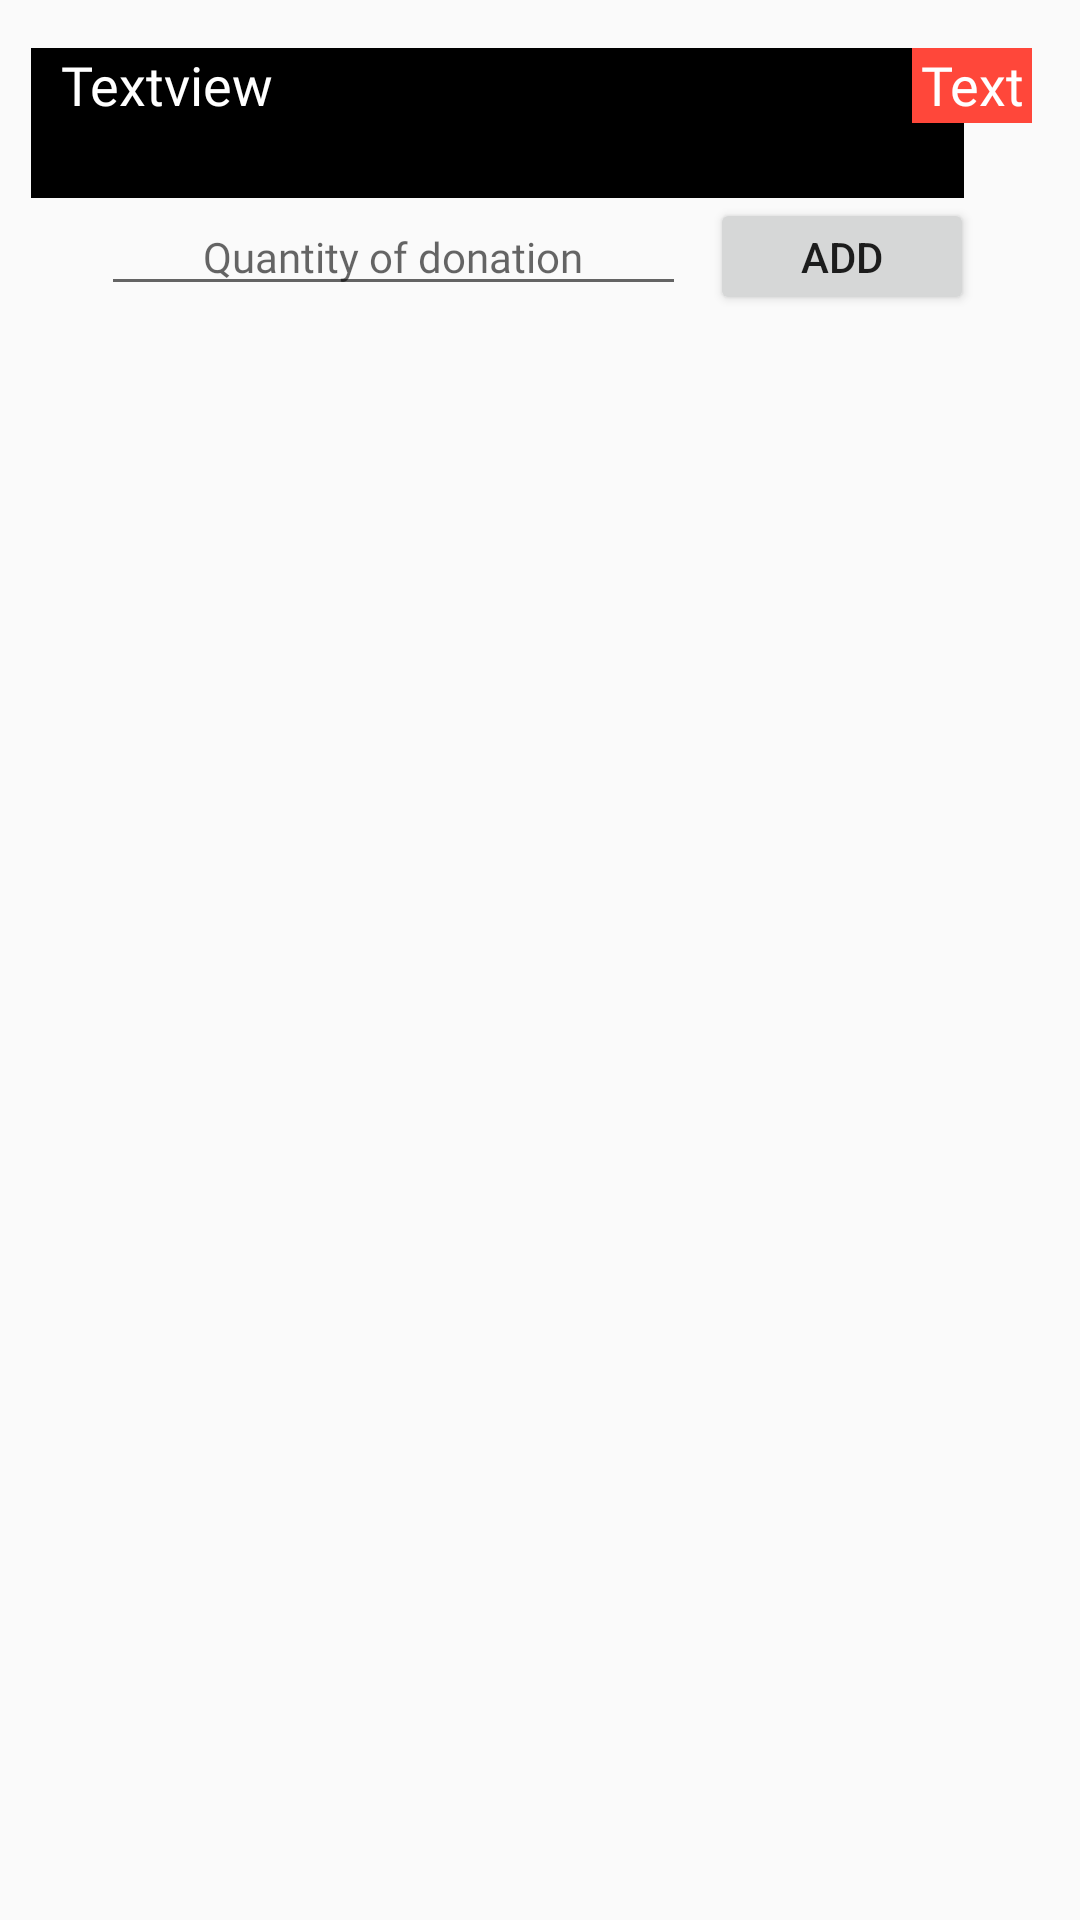

The Android layout XML behind this screen, and the referenced resources:
<!-- AndroidManifest.xml: application theme AppTheme.NoActionBar -->
<!-- res/layout/urgentneeds_inputting_list.xml -->
<?xml version="1.0" encoding="utf-8"?>
<android.support.constraint.ConstraintLayout
    xmlns:android="http://schemas.android.com/apk/res/android"
    xmlns:app="http://schemas.android.com/apk/res-auto"
    xmlns:tools="http://schemas.android.com/tools"
    android:layout_width="match_parent"
    android:layout_height="wrap_content">

    <android.support.constraint.ConstraintLayout
        android:layout_width="match_parent"
        android:layout_height="match_parent"
        android:orientation="horizontal"
        tools:layout_editor_absoluteX="300dp"
        tools:layout_editor_absoluteY="0dp"
        tools:ignore="MissingConstraints">

        <Button
            android:id="@+id/addbutton"
            android:layout_width="wrap_content"
            android:layout_height="39dp"
            android:layout_marginEnd="8dp"
            android:layout_marginStart="8dp"
            android:text="ADD"
            app:layout_constraintEnd_toEndOf="parent"
            app:layout_constraintHorizontal_bias="0.0"
            app:layout_constraintStart_toEndOf="@+id/enterQuantity"
            app:layout_constraintTop_toBottomOf="@+id/needlist_txt" />

        <EditText
            android:id="@+id/enterQuantity"
            android:layout_width="195dp"
            android:layout_height="36dp"
            android:layout_marginEnd="8dp"
            android:layout_marginStart="8dp"
            android:ems="10"
            android:fontFamily="@font/montserrat_regular"
            android:hint="@string/quantity_of_donation"
            android:inputType="number"
            android:textAlignment="center"
            android:textColor="#ff473a"
            android:textSize="14sp"
            app:layout_constraintEnd_toEndOf="parent"
            app:layout_constraintHorizontal_bias="0.173"
            app:layout_constraintStart_toStartOf="parent"
            app:layout_constraintTop_toBottomOf="@+id/needlist_txt"
            tools:ignore="SmallSp" />

        <TextView
            android:paddingLeft="10dp"
            android:id="@+id/needlist_txt"
            android:layout_width="311dp"
            android:layout_height="50dp"
            android:layout_marginEnd="16dp"
            android:layout_marginStart="8dp"
            android:layout_marginTop="16dp"
            android:background="#000"
            android:fontFamily="@font/montserrat_bold"
            android:text="Textview"
            android:textColor="#FFFFFF"
            android:textSize="18dp"
            app:layout_constraintEnd_toEndOf="parent"
            app:layout_constraintHorizontal_bias="0.089"
            app:layout_constraintStart_toStartOf="parent"
            app:layout_constraintTop_toTopOf="parent" />


        <TextView
            android:id="@+id/needlistcount_txt"
            android:layout_width="40dp"
            android:layout_height="25dp"
            android:layout_marginEnd="16dp"
            android:layout_marginStart="8dp"
            android:layout_marginTop="16dp"
            android:background="#FF473A"
            android:fontFamily="@font/montserrat_bold"
            android:text="Textview"
            android:textAlignment="center"
            android:textColor="#FFF"
            android:textSize="18dp"
            app:layout_constraintEnd_toEndOf="parent"
            app:layout_constraintHorizontal_bias="1.0"
            app:layout_constraintStart_toEndOf="@+id/needlist_txt"
            app:layout_constraintTop_toTopOf="parent"
            />
    </android.support.constraint.ConstraintLayout>

</android.support.constraint.ConstraintLayout>
<!-- resources referenced by this layout -->
<resources>
  <string name="quantity_of_donation">Quantity of donation</string>
  <style name="AppTheme.NoActionBar">
          <item name="windowActionBar">false</item>
          <item name="windowNoTitle">true</item>
      </style>
</resources>
